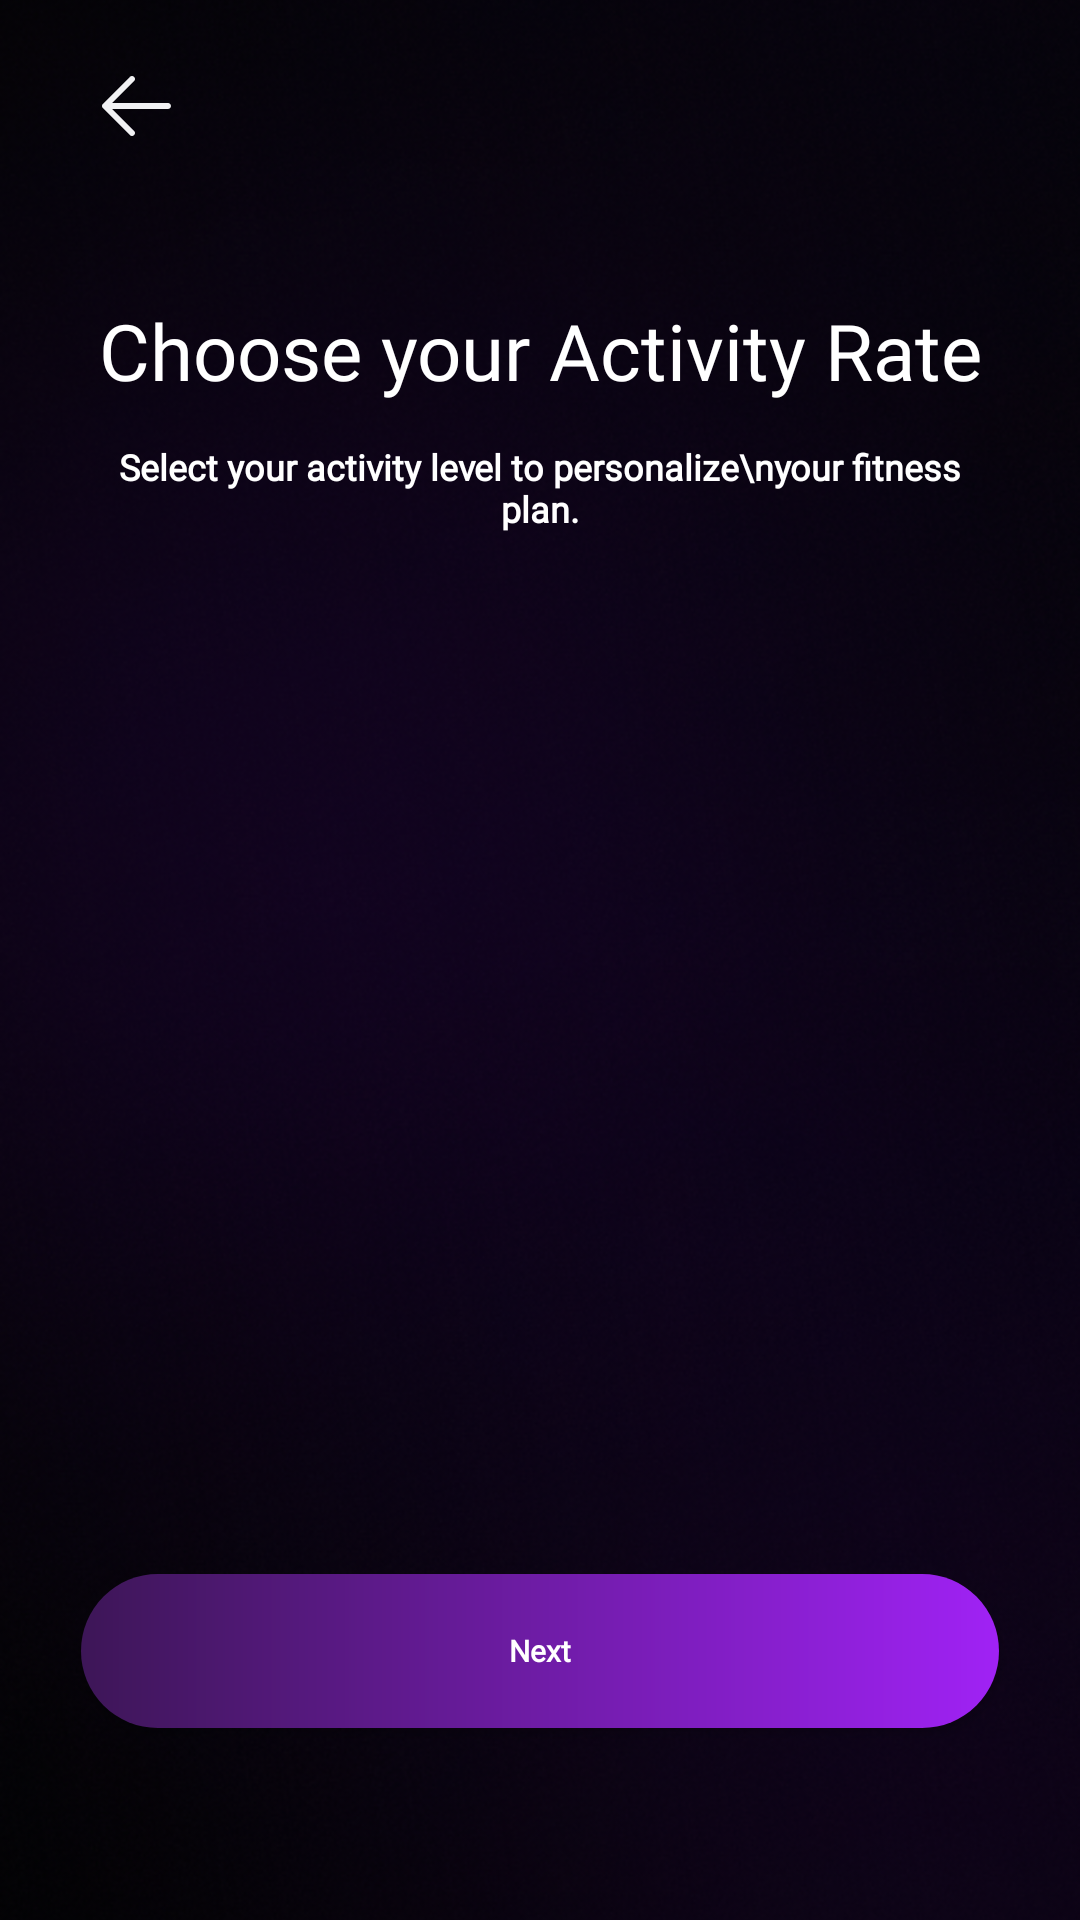

Layout XML and referenced resources for this Android screen:
<!-- AndroidManifest.xml: application theme Theme.GymKho -->
<!-- res/layout/activity_rate.xml -->
<?xml version="1.0" encoding="utf-8"?>
<androidx.constraintlayout.widget.ConstraintLayout xmlns:android="http://schemas.android.com/apk/res/android"
    xmlns:app="http://schemas.android.com/apk/res-auto"
    xmlns:tools="http://schemas.android.com/tools"
    android:id="@+id/main"
    android:layout_width="match_parent"
    android:layout_height="match_parent"
    tools:context=".questions.Rate"
    android:background="#17161B">
    <ImageView
        android:layout_width="0dp"
        android:layout_height="0dp"
        android:src="@drawable/bg"
        app:layout_constraintStart_toStartOf="parent"
        app:layout_constraintEnd_toEndOf="parent"
        android:scaleType="centerCrop"
        app:layout_constraintBottom_toBottomOf="parent"
        app:layout_constraintTop_toTopOf="parent"
        android:elevation="-10dp"
        />


    <View
        android:layout_width="0dp"
        android:layout_height="0dp"
        app:layout_constraintTop_toTopOf="parent"
        app:layout_constraintStart_toStartOf="parent"
        app:layout_constraintEnd_toEndOf="parent"
        app:layout_constraintHeight_percent="0.03"
        android:id="@+id/top3void"

        />

    <View
        android:layout_width="0dp"
        android:layout_height="0dp"
        app:layout_constraintStart_toStartOf="parent"
        app:layout_constraintTop_toTopOf="parent"
        app:layout_constraintBottom_toBottomOf="parent"
        app:layout_constraintWidth_percent="0.075"
        android:id="@+id/left7void"


        />


    <View
        android:layout_width="0dp"
        android:layout_height="0dp"
        app:layout_constraintEnd_toEndOf="parent"
        app:layout_constraintTop_toTopOf="parent"
        app:layout_constraintBottom_toBottomOf="parent"
        app:layout_constraintWidth_percent="0.075"
        android:id="@+id/right7void"
        />

    <View
        android:layout_width="0dp"
        android:layout_height="0dp"
        app:layout_constraintStart_toEndOf="@id/left7void"
        app:layout_constraintWidth_percent="0.1"
        app:layout_constraintTop_toBottomOf="@id/top3void"
        app:layout_constraintHeight_percent="0.05"
        android:id="@+id/backcontainer"
        />




    <View
        android:layout_width="0dp"
        android:layout_height="0dp"
        app:layout_constraintTop_toBottomOf="@id/backcontainer"
        app:layout_constraintStart_toStartOf="parent"
        app:layout_constraintEnd_toEndOf="parent"
        app:layout_constraintHeight_percent="0.075"
        android:id="@+id/top5void1"


        />
    <View
        android:layout_width="0dp"
        android:layout_height="0dp"
        app:layout_constraintTop_toBottomOf="@id/top5void1"
        app:layout_constraintStart_toStartOf="parent"
        app:layout_constraintEnd_toEndOf="parent"
        app:layout_constraintHeight_percent="0.075"
        android:id="@+id/topTextContainer"
        />
    <View
        android:layout_width="0dp"
        android:layout_height="0dp"
        app:layout_constraintTop_toBottomOf="@id/topTextContainer"
        app:layout_constraintStart_toStartOf="parent"
        app:layout_constraintEnd_toEndOf="parent"
        app:layout_constraintHeight_percent="0.05"
        android:id="@+id/topSubTextContainer"
        />

    <View
        android:layout_width="0dp"
        android:layout_height="0dp"
        app:layout_constraintTop_toBottomOf="@id/topSubTextContainer"
        app:layout_constraintStart_toStartOf="parent"
        app:layout_constraintEnd_toEndOf="parent"
        app:layout_constraintHeight_percent="0.075"
        android:id="@+id/top5void2"
        />


    <View
        android:layout_width="0dp"
        android:layout_height="0dp"
        app:layout_constraintStart_toStartOf="parent"
        app:layout_constraintEnd_toEndOf="parent"
        app:layout_constraintBottom_toBottomOf="parent"
        app:layout_constraintHeight_percent="0.1"
        android:id="@+id/bottom10void"
        />
    <View
        android:layout_width="0dp"
        android:layout_height="0dp"
        app:layout_constraintStart_toStartOf="parent"
        app:layout_constraintEnd_toEndOf="parent"
        app:layout_constraintBottom_toTopOf="@id/bottom10void"
        app:layout_constraintHeight_percent="0.08"
        android:id="@+id/nextButtonContainer"
        />
    <View
        android:layout_width="0dp"
        android:layout_height="0dp"
        app:layout_constraintStart_toStartOf="parent"
        app:layout_constraintEnd_toEndOf="parent"
        app:layout_constraintBottom_toTopOf="@id/nextButtonContainer"
        app:layout_constraintHeight_percent="0.075"
        android:id="@+id/bottom10void2"
        />


    <View
        android:layout_width="0dp"
        android:layout_height="0dp"
        app:layout_constraintTop_toBottomOf="@id/top5void2"
        app:layout_constraintStart_toEndOf="@id/left7void"
        app:layout_constraintEnd_toStartOf="@id/right7void"
        app:layout_constraintBottom_toTopOf="@id/bottom10void2"
        android:id="@+id/heightsContainer"
        android:scaleType="centerCrop"
        />
    <TextView
        android:layout_width="0dp"
        android:layout_height="0dp"
        android:text="Select your activity level to personalize\nyour fitness plan."
        app:layout_constraintStart_toEndOf="@id/left7void"
        app:layout_constraintEnd_toStartOf="@id/right7void"
        android:textAlignment="center"
        app:layout_constraintTop_toTopOf="@id/topSubTextContainer"
        app:layout_constraintBottom_toBottomOf="@id/topSubTextContainer"
        android:fontFamily="@font/montserrat"
        android:textFontWeight="700"
        android:textSize="20dp"
        android:textColor="#ffffff"
        android:autoSizeMaxTextSize="100dp"
        android:autoSizeTextType="uniform"
        android:autoSizeMinTextSize="10dp"
        android:autoSizeStepGranularity="2dp"
        />






















    <ImageView
        android:layout_width="0dp"
        android:layout_height="0dp"
        android:src="@drawable/back"
        app:layout_constraintTop_toTopOf="@id/backcontainer"
        app:layout_constraintBottom_toBottomOf="@id/backcontainer"
        app:layout_constraintStart_toStartOf="@id/backcontainer"
        app:layout_constraintEnd_toEndOf="@id/backcontainer"
        android:id="@+id/back"
        app:layout_constraintDimensionRatio="1:1"
        />
    <TextView
        android:layout_width="0dp"
        android:layout_height="0dp"
        android:text="Choose your Activity Rate"
        app:layout_constraintStart_toEndOf="@id/left7void"
        app:layout_constraintEnd_toStartOf="@id/right7void"
        android:textAlignment="center"
        app:layout_constraintTop_toTopOf="@id/topTextContainer"
        app:layout_constraintBottom_toBottomOf="@id/topTextContainer"
        android:fontFamily="@font/montserratregular"
        android:textSize="30dp"
        android:textColor="#ffffff"
        android:autoSizeMaxTextSize="100dp"
        android:autoSizeTextType="uniform"
        android:autoSizeMinTextSize="10dp"
        android:autoSizeStepGranularity="2dp"
               />




    <androidx.recyclerview.widget.RecyclerView
        android:id="@+id/recyclerView"
        android:layout_width="0dp"
        android:layout_height="0dp"
        app:layout_constraintStart_toEndOf="@id/left7void"
        app:layout_constraintEnd_toStartOf="@id/right7void"
        app:layout_constraintTop_toBottomOf="@id/top5void2"
        app:layout_constraintBottom_toTopOf="@id/bottom10void2"
        android:clipToPadding="false"
        android:paddingStart="32dp"
        android:paddingEnd="32dp"
        app:layout_constraintVertical_bias="0.5"
        app:layout_constraintVertical_chainStyle="packed"
        app:layout_constraintWidth_percent="0.7"/>


    <Button
        android:layout_width="0dp"
        android:layout_height="0dp"
        app:layout_constraintStart_toEndOf="@id/left7void"
        app:layout_constraintEnd_toStartOf="@id/right7void"
        app:layout_constraintTop_toTopOf="@id/nextButtonContainer"
        app:layout_constraintBottom_toBottomOf="@id/nextButtonContainer"
        android:background="@drawable/mainbutton"
        android:text="Next"
        android:textAllCaps="false"
        android:textSize="18dp"
        android:fontFamily="@font/montserrat"
        android:textFontWeight="900"
        android:autoSizeMaxTextSize="50dp"
        android:autoSizeTextType="uniform"
        android:autoSizeMinTextSize="10dp"
        android:autoSizeStepGranularity="2dp"
        android:padding="18dp"
        android:id="@+id/next"
        />


</androidx.constraintlayout.widget.ConstraintLayout>
<!-- resources referenced by this layout -->
<resources>
  <!-- drawable back (drawable) -->
  <vector xmlns:android="http://schemas.android.com/apk/res/android"
      android:width="42dp"
      android:height="42dp"
      android:viewportWidth="42"
      android:viewportHeight="42">
    <path
        android:pathData="M9.188,19.688H35.438C35.786,19.688 36.119,19.826 36.366,20.072C36.612,20.318 36.75,20.652 36.75,21C36.75,21.348 36.612,21.682 36.366,21.928C36.119,22.174 35.786,22.313 35.438,22.313H9.188C8.839,22.313 8.506,22.174 8.259,21.928C8.013,21.682 7.875,21.348 7.875,21C7.875,20.652 8.013,20.318 8.259,20.072C8.506,19.826 8.839,19.688 9.188,19.688Z"
        android:fillColor="#F1F1F3"/>
    <path
        android:pathData="M9.731,21L20.617,31.883C20.863,32.13 21.002,32.464 21.002,32.813C21.002,33.161 20.863,33.495 20.617,33.742C20.37,33.988 20.036,34.127 19.688,34.127C19.339,34.127 19.005,33.988 18.758,33.742L6.946,21.929C6.824,21.807 6.727,21.663 6.66,21.503C6.594,21.344 6.56,21.173 6.56,21C6.56,20.827 6.594,20.656 6.66,20.497C6.727,20.337 6.824,20.193 6.946,20.071L18.758,8.258C19.005,8.012 19.339,7.873 19.688,7.873C20.036,7.873 20.37,8.012 20.617,8.258C20.863,8.505 21.002,8.839 21.002,9.188C21.002,9.536 20.863,9.87 20.617,10.117L9.731,21Z"
        android:fillColor="#F1F1F3"/>
  </vector>
  <!-- drawable bg: png bitmap (drawable, 431555 bytes) -->
  <!-- drawable mainbutton (drawable) -->
  <?xml version="1.0" encoding="utf-8"?>
  <shape xmlns:android="http://schemas.android.com/apk/res/android" android:shape="rectangle">
      <gradient
          android:endColor="#A022F5"
          android:startColor="#3D1657"/>
      <corners android:radius="36dp"/>
  
  
  </shape>
  <style name="Theme.GymKho" parent="Base.Theme.GymKho" />
  <style name="Base.Theme.GymKho" parent="Theme.AppCompat.NoActionBar">
          
          
      </style>
</resources>
